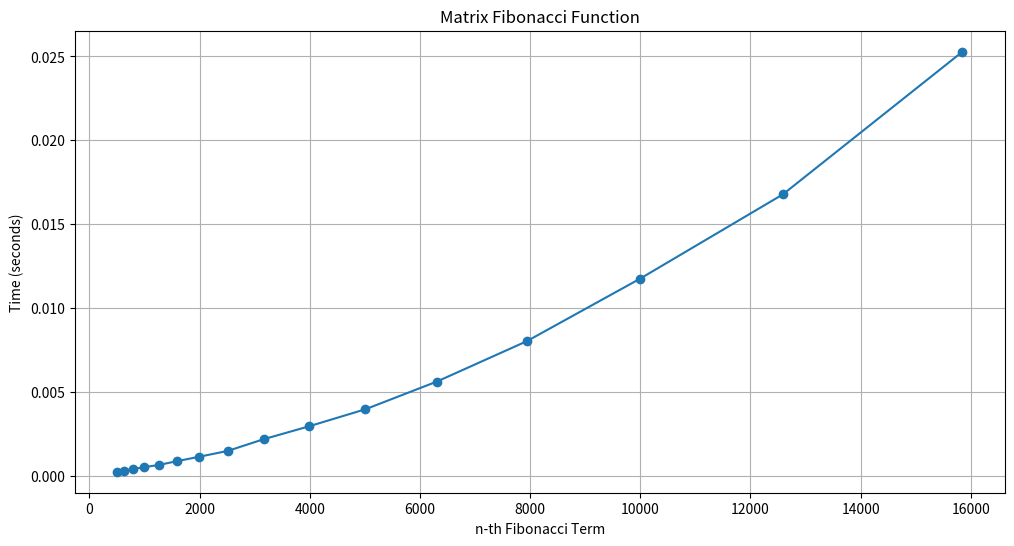

This chart was generated by the following Python code:
import time
import matplotlib.pyplot as plt

def multiply(F, M):
    x = F[0][0] * M[0][0] + F[0][1] * M[1][0]
    y = F[0][0] * M[0][1] + F[0][1] * M[1][1]
    z = F[1][0] * M[0][0] + F[1][1] * M[1][0]
    w = F[1][0] * M[0][1] + F[1][1] * M[1][1]
    F[0][0] = x
    F[0][1] = y
    F[1][0] = z
    F[1][1] = w

def power(F, n):
    M = [[1, 1], [1, 0]]
    for _ in range(2, n + 1):
        multiply(F, M)

def fibonacci(n):
    F = [[1, 1], [1, 0]]
    if n == 0:
        return 0
    power(F, n - 1)
    return F[0][0]

n_values = [501, 631, 794, 1000, 1259, 1585, 1995, 2512, 3162,
            3981, 5012, 6310, 7943, 10000, 12589, 15849]

execution_times_matrix = []

print(f"{'n':>7} | {'Time (s)':>12}")
print("-" * 22)

for n in n_values:
    start = time.perf_counter()
    fibonacci(n)
    end = time.perf_counter()
    exec_time = end - start
    execution_times_matrix.append(exec_time)
    print(f"{n:>7} | {exec_time:>12.6f}")

plt.figure(figsize=(12,6))
plt.plot(n_values, execution_times_matrix, marker='o')
plt.title("Matrix Fibonacci Function")
plt.xlabel("n-th Fibonacci Term")
plt.ylabel("Time (seconds)")
plt.grid(True)
plt.show()
